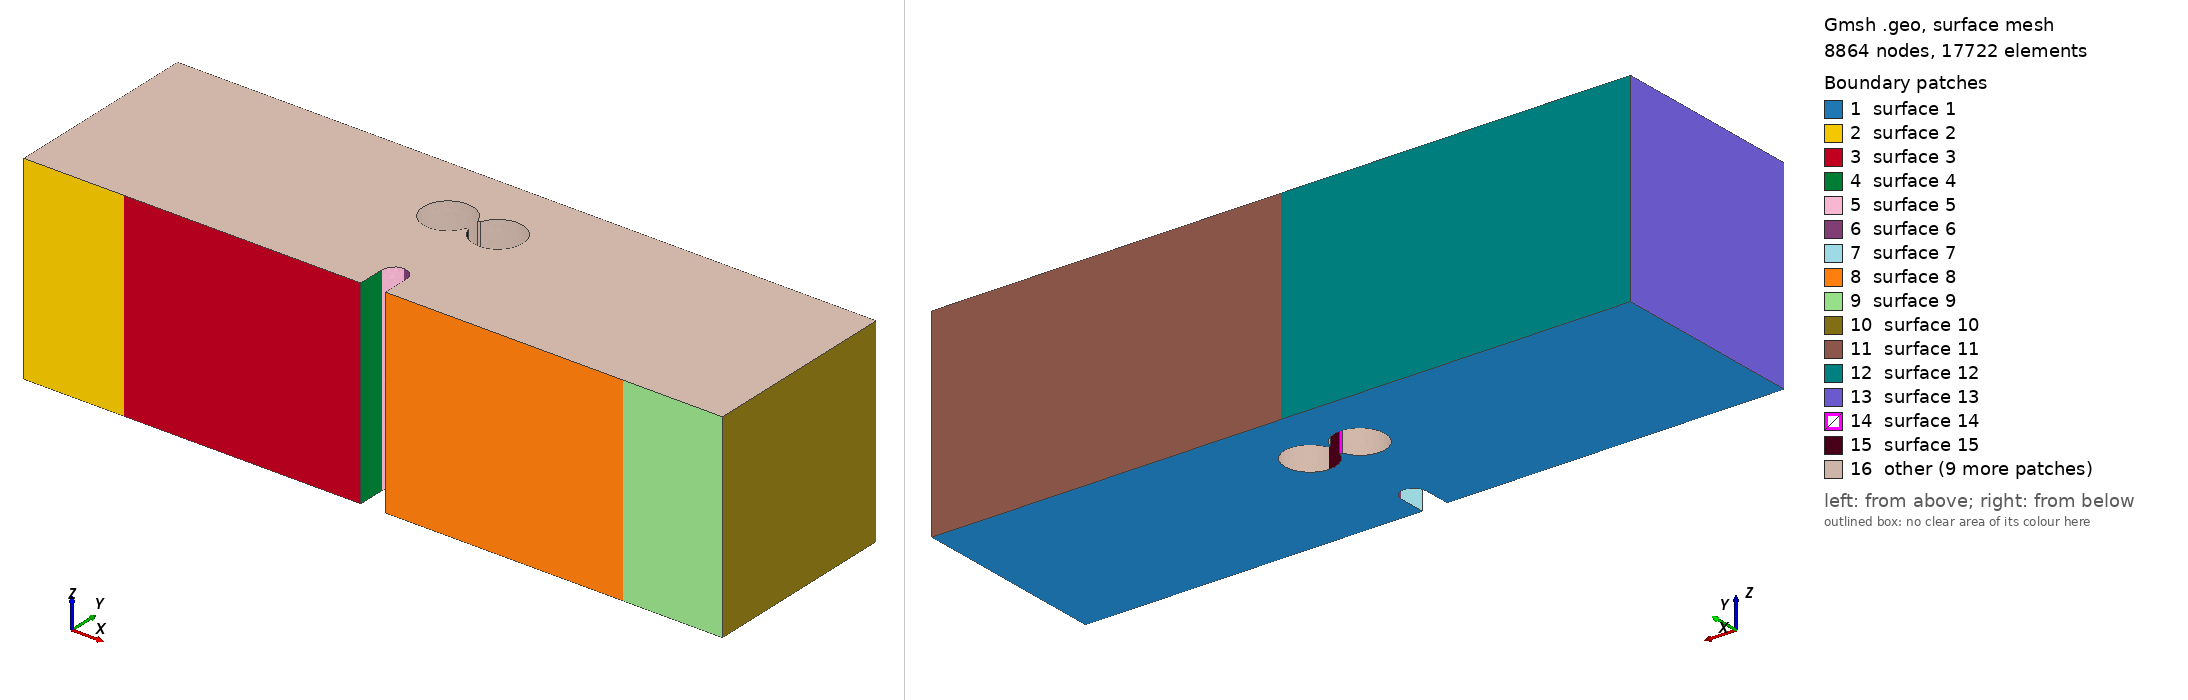

Gmsh geometry script, surface-meshed: 8864 nodes, 17722 surface elements. Boundary patches (legend numbers): 1 surface 1, 2 surface 2, 3 surface 3, 4 surface 4, 5 surface 5, 6 surface 6, 7 surface 7, 8 surface 8, 9 surface 9, 10 surface 10, 11 surface 11, 12 surface 12, 13 surface 13, 14 surface 14, 15 surface 15, 16 other. Left view from above one corner, right view from below the opposite corner. The script declares no physical surfaces, so the legend lists its geometric surfaces. The drawing asked Gmsh for element sizes between 1% and 20% of the model's largest extent; the script's own settings can give other sizes.

=== mesh_2holes_connected_3d_DL2.0mm_DR2.0mm_x1.00mm_y3.6mm_overlap.geo (drawn) ===
SetFactory("OpenCASCADE");

//==============================================================================
// (d) 2 holes connected by thin line (diverging crack path)
// Case       : DL2.0mm_DR2.0mm_x1.00mm_y3.6mm_overlap
// Experiment : 3.4 Alum_2.0_2.0mmD_y3.6mm_x1.0mm_overlap
// Source STL : New sample stls/(d) 2 holes connected by thin line (diverging crack path)/connected 3/Alum_2.0_2.0mmD_y3.6mm_x1.0mm_overlap.stl
// Written by threepointbending/new_samples_tools/make_new_sample_geos.py;
// parameters measured from the STL (mm in the STL, metres here).
//==============================================================================

//==============================================================================
// MESH PARAMETERS
//==============================================================================
// Global mesh size parameters
lc = 0.001;          // Global mesh size (1 mm)
lc_refined = 0.0001;   // Refined mesh size in notch/feature region (100 microns, as meshfile_2holes)
lc_support = 0.00025; // Refined mesh size at support regions (250 microns)
extrude_z = 0.008;   // Total thickness in z-direction (8 mm)
Mesh.MshFileVersion = 2.2;   // MSH 2.2 ASCII, as meshfile_height / meshfile_2holes

//==============================================================================
// NOTCH (tip at x = 14 mm, y = 1.6 mm; width 1 mm)
//==============================================================================
notch_tip_x = 0.014;
notch_tip_y = 0.0016;
// 1 = semicircular tip of radius 0.5 mm (all earlier meshfile_* sets, paper figure)
// 0 = flat tip, i.e. the rectangular 1.0 x 1.6 mm notch exactly as drawn in the STL
notch_round = 1;

//==============================================================================
// TWO HOLES (left smaller or equal) CONNECTED BY A THIN LINE (0.2 mm slot)
//==============================================================================
dx_left = 0.001;     // Left hole: horizontal distance from notch tip (1.00 mm)
dx_right = 0.001;    // Right hole: horizontal distance from notch tip (1.00 mm)
dy = 0.0036;         // Both holes: vertical distance from notch tip (3.6 mm)
hole_radius_left = 0.001;   // Left hole radius (D = 2.0 mm)
hole_radius_right = 0.001;  // Right hole radius (D = 2.0 mm)
// Connecting line: 0 = none ("overlap" samples), 1 = up, 2 = mid, 3 = down.
// Up/down lines are tangent to the top/bottom of the smaller hole; mid is centred.
line_type = 0;
line_width = 0.0002;   // 0.2 mm

hole_left_x = notch_tip_x - dx_left;
hole_right_x = notch_tip_x + dx_right;
hole_y = notch_tip_y + dy;

// The two holes TOUCH (centre distance = r_left + r_right): the material between them ends
// in two zero-angle cusps at the contact line, which cannot be meshed.  The X-ray shows one
// merged figure-8 void, so the holes are joined by a throat that trims each cusp where it is
// narrower than cusp_min_width (= lc_refined): for equal radii r the cusp width at height s
// from the contact line is 2 (r - Sqrt(r^2 - s^2)), so the throat half height is throat_h.
cusp_min_width = 0.0001;
throat_h = Sqrt(hole_radius_left^2 - (hole_radius_left - cusp_min_width / 2)^2);

//==============================================================================
// BEAM OUTLINE (XY plane at z = 0), extruded in z below
//==============================================================================
Point(1) = {      0,      0,   0, lc};
Point(2) = { 0.0135,      0,   0, lc};
If (notch_round == 1)
  Point(3) = { 0.0135, 0.0011,   0, lc};
  Point(4) = { 0.0140, 0.0016,   0, lc};
  Point(5) = { 0.0145, 0.0011,   0, lc};
  Point(14) = { 0.0140, 0.0011, 0, lc};  // Circle center for notch
Else
  Point(3) = { 0.0135, 0.0016,   0, lc};
  Point(4) = { 0.0140, 0.0016,   0, lc};
  Point(5) = { 0.0145, 0.0016,   0, lc};
EndIf
Point(6) = { 0.0145,      0,   0, lc};
Point(7) = { 0.0280,      0,   0, lc};
Point(8) = { 0.0280, 0.008,   0, lc};
Point(9) = {      0, 0.008,   0, lc};

// POINTS FOR LINE SUPPORTS (at center of original patches)
Point(25) = { 0.004,      0, 0, lc_support};  // Left support line position
Point(26) = { 0.024,      0, 0, lc_support};  // Right support line position
Point(27) = { 0.014, 0.008, 0, lc_support};  // Loading line position

// Bottom edge: left corner -> left support -> notch -> right support -> right corner
Line(1) = {1, 25};       // Bottom left corner to left support line
Line(2) = {25, 2};       // Left support line to notch start
Line(3) = {2, 3};        // Notch vertical left
If (notch_round == 1)
  Circle(4) = {3, 14, 4};  // Notch circle left
  Circle(5) = {4, 14, 5};  // Notch circle right
Else
  Line(4) = {3, 4};        // Flat notch tip, left half
  Line(5) = {4, 5};        // Flat notch tip, right half
EndIf
Line(6) = {5, 6};        // Notch vertical right
Line(7) = {6, 26};       // Notch end to right support line
Line(8) = {26, 7};       // Right support line to right corner
Line(9) = {7, 8};        // Right edge
Line(10) = {8, 27};      // Top right to loading line
Line(11) = {27, 9};      // Loading line to top left corner
Line(12) = {9, 1};       // Left edge

// Hole pair + connecting line/throat as ONE closed outline cut from the section
// (no boolean; points computed by connected_void_outline_geo in make_new_sample_geos.py)
Point(60) = {0.013, 0.0052, 0, lc_refined};  // left hole centre
Point(61) = {0.015, 0.0052, 0, lc_refined};  // right hole centre
Point(62) = {0.01395, 0.00488775010008008, 0, lc_refined};  // left hole meets the lower edge
Point(63) = {0.01405, 0.00488775010008008, 0, lc_refined};  // right hole meets the lower edge
Point(64) = {0.01405, 0.00551224989991992, 0, lc_refined};  // right hole meets the upper edge
Point(65) = {0.01395, 0.00551224989991992, 0, lc_refined};  // left hole meets the upper edge
Point(66) = {0.015, 0.0042, 0, lc_refined};  // right hole, far side, 270 deg
Point(67) = {0.016, 0.0052, 0, lc_refined};  // right hole, far side, 0 deg
Point(68) = {0.015, 0.0062, 0, lc_refined};  // right hole, far side, 90 deg
Point(69) = {0.013, 0.0062, 0, lc_refined};  // left hole, far side, 90 deg
Point(70) = {0.012, 0.0052, 0, lc_refined};  // left hole, far side, 180 deg
Point(71) = {0.013, 0.0042, 0, lc_refined};  // left hole, far side, 270 deg
Line(60) = {62, 63};  // lower edge of the line/throat
Circle(61) = {63, 61, 66};  // right hole, far side
Circle(62) = {66, 61, 67};  // right hole, far side
Circle(63) = {67, 61, 68};  // right hole, far side
Circle(64) = {68, 61, 64};  // right hole, far side
Line(65) = {64, 65};  // upper edge of the line/throat
Circle(66) = {65, 60, 69};  // left hole, far side
Circle(67) = {69, 60, 70};  // left hole, far side
Circle(68) = {70, 60, 71};  // left hole, far side
Circle(69) = {71, 60, 62};  // left hole, far side
Curve Loop(2) = {60, 61, 62, 63, 64, 65, 66, 67, 68, 69};

Curve Loop(1) = {1, 2, 3, 4, 5, 6, 7, 8, 9, 10, 11, 12};
Plane Surface(1) = {1, 2};

// Extrude in z (tetrahedral elements; size controlled by the background field)
out[] = Extrude {0, 0, extrude_z} {
  Surface{1};
};
main_vol = out[1];

// Physical Volume = MOOSE block 1 (the decks' damage block); every volume of the result
all_vols[] = Volume "*";
Printf("Total volumes found: %g", #all_vols[]);
Physical Volume("volume") = {all_vols[]};

//==============================================================================
// MESH REFINEMENT FIELDS (tetrahedral elements)
//==============================================================================
// Field 1: Refine in the notch region (vertical band above the notch, full height)
Field[1] = Box;
Field[1].VIn = lc_refined;
Field[1].VOut = lc;
Field[1].XMin = 0.013;
Field[1].XMax = 0.015;
Field[1].YMin = 0;
Field[1].YMax = 0.008;
Field[1].ZMin = 0;
Field[1].ZMax = extrude_z;
Field[1].Thickness = 0.003;

// Field 3: Refine between notch and LEFT hole (ligament region)
Field[3] = Box;
Field[3].VIn = lc_refined;
Field[3].VOut = lc;
Field[3].XMin = hole_left_x - hole_radius_left - 0.001;  // Extend past left hole
Field[3].XMax = notch_tip_x + 0.001;  // Extend right of notch
Field[3].YMin = notch_tip_y;  // Start at notch tip
Field[3].YMax = hole_y + hole_radius_left + 0.001;  // Extend past hole top
Field[3].ZMin = 0;
Field[3].ZMax = extrude_z;
Field[3].Thickness = 0.002;

// Field 7: Refine between notch and RIGHT hole (ligament region)
Field[7] = Box;
Field[7].VIn = lc_refined;
Field[7].VOut = lc;
Field[7].XMin = notch_tip_x - 0.001;  // Extend left of notch
Field[7].XMax = hole_right_x + hole_radius_right + 0.001;  // Extend past right hole
Field[7].YMin = notch_tip_y;  // Start at notch tip
Field[7].YMax = hole_y + hole_radius_right + 0.001;  // Extend past hole top
Field[7].ZMin = 0;
Field[7].ZMax = extrude_z;
Field[7].Thickness = 0.002;

// Field 4: Refine near left support line (x = 0.004)
Field[4] = Box;
Field[4].VIn = lc_support;
Field[4].VOut = lc;
Field[4].XMin = 0.002;
Field[4].XMax = 0.006;
Field[4].YMin = 0;
Field[4].YMax = 0.002;
Field[4].ZMin = 0;
Field[4].ZMax = extrude_z;
Field[4].Thickness = 0.002;

// Field 5: Refine near right support line (x = 0.024)
Field[5] = Box;
Field[5].VIn = lc_support;
Field[5].VOut = lc;
Field[5].XMin = 0.022;
Field[5].XMax = 0.026;
Field[5].YMin = 0;
Field[5].YMax = 0.002;
Field[5].ZMin = 0;
Field[5].ZMax = extrude_z;
Field[5].Thickness = 0.002;

// Field 6: Combine all fields (use minimum)
Field[6] = Min;
Field[6].FieldsList = {1, 3, 4, 5, 7};

Background Field = 6;

Printf("Line supports at x = 0.004 and x = 0.024 (y = 0); loading line at x = 0.014, y = 0.008");
